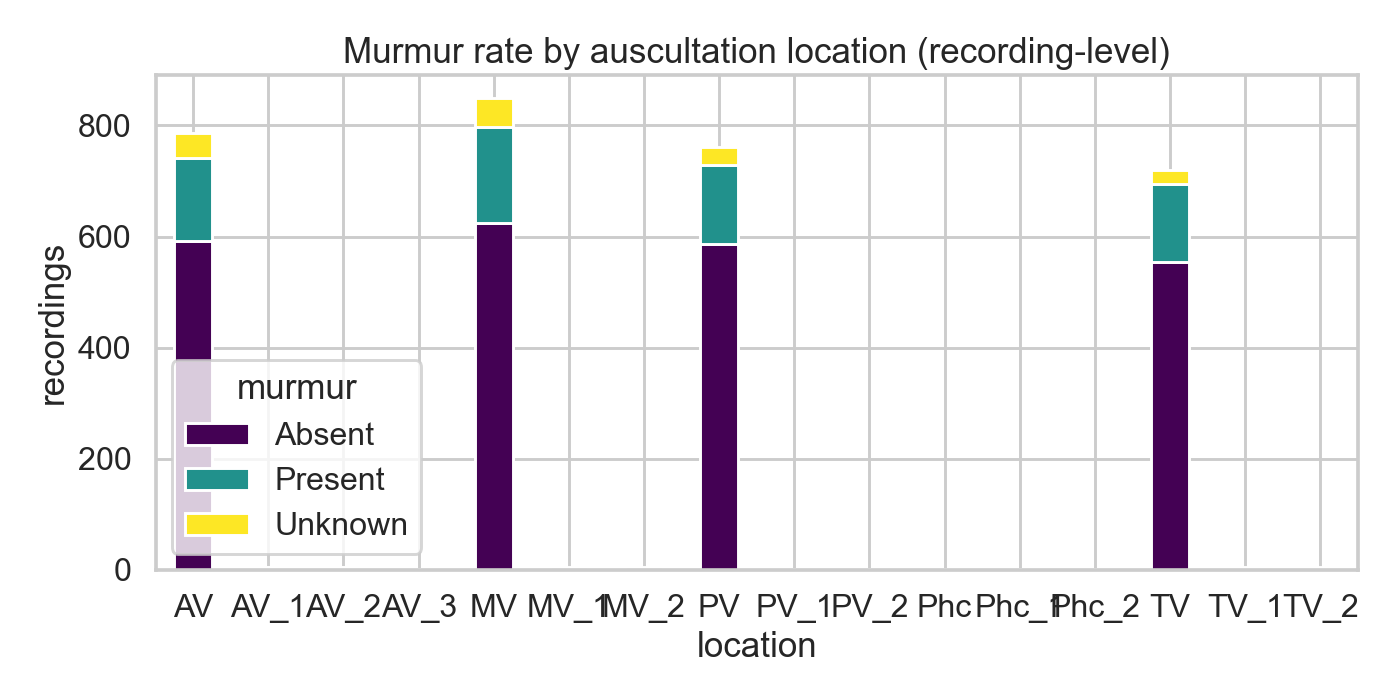

The table this chart was drawn from, first rows:
location, Absent, Present, Unknown
AV, 592, 150, 45
AV_1, 5, 1, 0
AV_2, 5, 1, 0
AV_3, 1, 0, 0
MV, 625, 172, 52
MV_1, 6, 0, 0
MV_2, 6, 0, 0
PV, 586, 143, 33
PV_1, 0, 2, 0
PV_2, 0, 2, 0
Phc, 0, 2, 0
Phc_1, 1, 0, 0
Phc_2, 1, 0, 0
TV, 555, 139, 26
TV_1, 4, 2, 0
TV_2, 4, 2, 0
